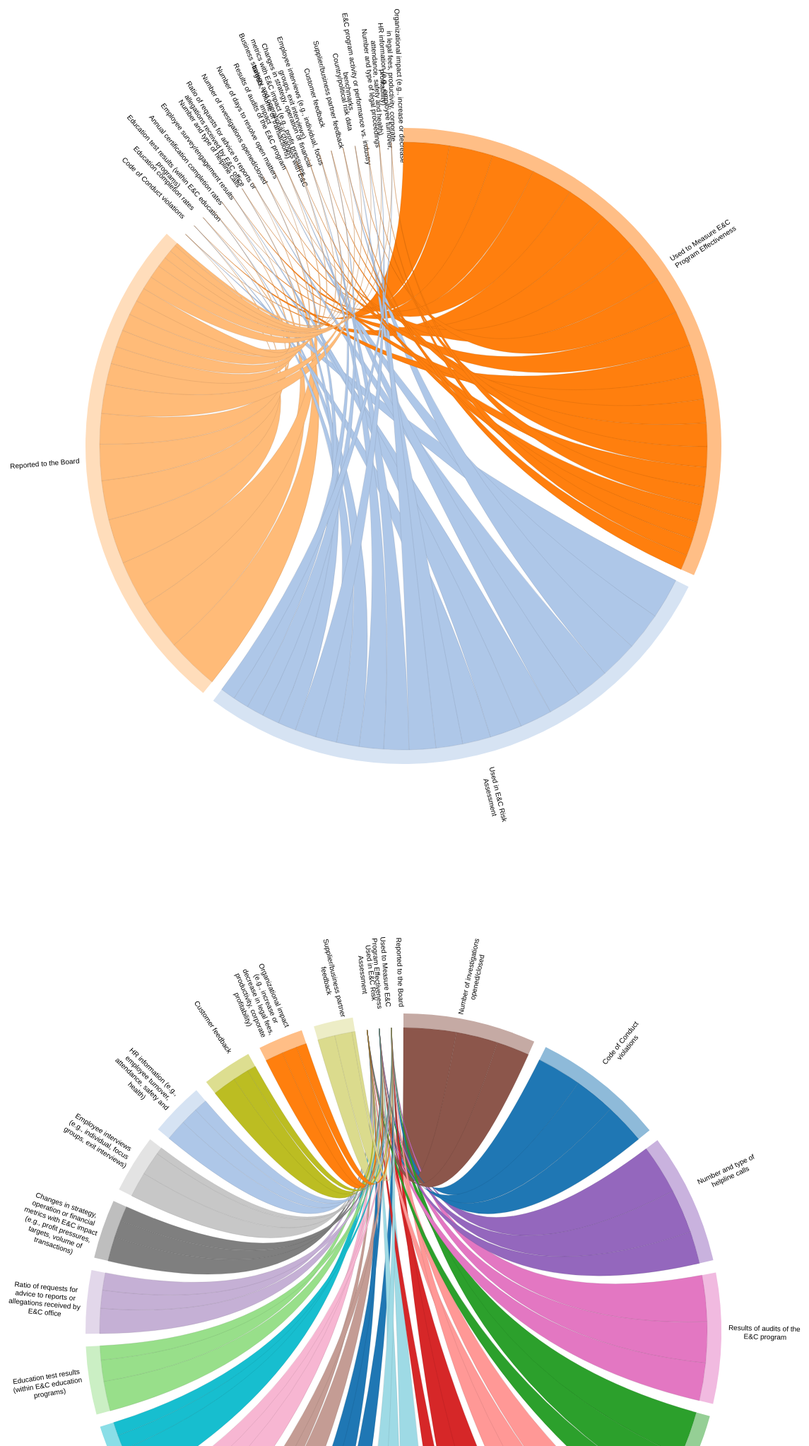
D3 v3 page, settled after 480 driven frames (8 s of simulated time); the page loaded 1 data file(s).



// Chart dimensions.
var margin = {top: 50, right: 50, bottom: 50, left: 50},
    w = 1300- margin.right - margin.left,
    h = 1350 - margin.top - margin.bottom,
    r1 = Math.min(w, h) / 2 - 150,
    r0 = r1 - 20,
    format = d3.format(",.3r"),
    formatPercent = d3.format("%");



// Square matrices, asynchronously loaded; acquired is the transpose of failures.
var metrics = [],
    usage = [];

// The chord layout, for computing the angles of chords and groups.
var layout = d3.layout.chord()
    .sortGroups(d3.descending)
    .sortSubgroups(d3.descending)
    .sortChords(d3.descending)
    .padding(.04);

// The color scale, for different categories of "worrisome" Year.
/*var fill = d3.scale.ordinal()
    .domain(d3.range(2008,2015))
    .range(["#DB704D", "#D2D0C6", "#ECD08D", "#F8EDD3"]);*/
var fill = d3.scale.category20();

// The arc generator, for the groups.
var arc = d3.svg.arc()
    .innerRadius(r0)
    .outerRadius(r1);

// The chord generator (quadratic Bézier), for the chords.
var path = d3.svg.chord()
    .radius(r0);

var svg = d3.select("body").selectAll("div")
  .data([metrics, usage])
  .enter().append("div")
    .style("display", "inline-block")
    .style("width", w + "px")
    .style("height", h + "px")
  .append("svg")
    .attr("width", w)
    .attr("height", h)
  .append("g")
    .attr("id", "circle")
    .attr("transform", "translate(" + w / 2 + "," + h / 2 + ")");

svg.append("circle")
    .attr("r", r1);

/*// Add an SVG element for each diagram, and translate the origin to the center.
var svg = d3.select("body").selectAll("div")
  .data([metrics, usage])
  .enter().append("div")
    .style("display", "inline-block")
    .style("width", w + "px")
    .style("height", h + "px")
  .append("svg:svg")
    .attr("width", w)
    .attr("height", h)
  .append("svg:g")
    .attr("transform", "translate(" + w / 2 + "," + h / 2 + ")");*/

// Load our data file…
d3.csv("/examples/ChordECMetrics/Q23per_flat1.csv", function(data) {
  var entities = {},
      array = [],
      arr = [],
      n = 0;
      total = 0;

  // Compute a unique id for each bank.
  data.forEach(function(d) {
    d.Metric = entity(d.Metric);
    d.Usage = entity(d.Usage);
    d.valueOf = value; // convert object to number implicitly
    total += parseFloat(d.Percentage);
  });

  // Initialize a square matrix of failures and acquired.
  for (var i = 0; i < n; i++) {
    metrics[i] = [];
    usage[i] = [];
    for (var j = 0; j < n; j++) {
      metrics[i][j] = 0;
      usage[i][j] = 0;
    }
  }

  // Populate the matrices, and stash a map from id to bank.
  data.forEach(function(d) {
    metrics[d.Usage.id][d.Metric.id] = d;
    usage[d.Metric.id][d.Usage.id] = d;
    array[d.Metric.id] = d.Metric;
    array[d.Usage.id] = d.Usage;
  });

  // For each diagram…
  svg.each(function(matrix, j) {
    var svg = d3.select(this);

    // Compute the chord layout.
    layout.matrix(matrix);

    // Add groups.
    var g = svg.selectAll(".group")
        .data(layout.groups)
      .enter().append("g")
        .attr("class", "group")
        .on("mouseover", mouseover);

    // Add the group arc.
    var gPath = g.append("path")
        .style("fill", function(d) { return fill(array[d.index].name); })
        .attr("id", function(d, i) { return "group" + d.index + "-" + j; })
        .attr("d", arc)
      gPath.append("title")
        .text(function(d) { return array[d.index].name; });

    // Add the group label (but only for large groups, where it will fit).
    // An alternative labeling mechanism would be nice for the small groups.
    /*g.append("svg:text")
        .attr("x", 6)
        .attr("dy", 15)
        .filter(function(d) { return d.value > 0; })
      .append("svg:textPath")
        .attr("xlink:href", function(d) { return "#group" + d.index + "-" + j; })
        .text(function(d) { return array[d.index].name; });*/
      var txt = g.append("text")
          //.each(function(d) { d.angle = (d.startAngle + d.endAngle) / 2; arr[d.index] = array[d.index].name.split(" ");})
          //.each(function(d) { d.angle = (d.startAngle + d.endAngle) / 2; arr[d.index] = wordwrap(array[d.index].name, 25);})
          .each(function(d,i) { d.angle = (d.startAngle + d.endAngle) / 2; j ?  arr[d.index] = wordwrap(array[d.index].name, 25) : arr[d.index] = wordwrap(array[d.index].name, gPath[0][i].getTotalLength() < 63 ? 50: 25);})

          //.attr("x", "2.5em")
          //.attr("dy", ".35em")
          .style("font-family", "helvetica, arial, sans-serif")
          .style("font-size", "10px")
          .attr("text-anchor", function(d) { return d.angle > Math.PI ? "end" : null; })
          .attr("transform", function(d) {
           return "rotate(" + (d.angle * 180 / Math.PI - 90) + ")"
             + "translate(" + (r1 + 60) + ")"
             + (d.angle > Math.PI ? "rotate(180)" : "");
           })
          //.text(function(d) { return array[d.index].name; });
      for (i = 0; i < arr.length; i++) {
          txt.append("tspan")
             .text(function(d) {return arr[d.index][i];})
             //.attr("dy", i ? "1.2em" : 0)
             .attr("y", (i-1)*1.2 + "em")
             .attr("x", ".2em")
             .attr("text-anchor", "middle")
             .attr("class", "tspan" + i);
      }

    // Add chords.
  var chord = svg.selectAll(".chord")
        .data(layout.chords)
      .enter().append("path")
        .attr("class", "chord")
        .style("fill", function(d) { return d.source.value !=0 ? fill(j ? d.source.value.Metric.name : d.source.value.Usage.name) : fill(""); })
        .style("stroke", function(d) { return d.source.value !=0 ? d3.rgb(fill(j ? d.source.value.Metric.name : d.source.value.Usage.name)).darker() : d3.rgb(fill("")).darker(); })
        .attr("d", path);

      chord.append("title")
        .text(function(d) {return d.source.value !=0 ? d.source.value.Metric.name + " reported by " + formatPercent(d.source.value) + " was regularly " + d.source.value.Usage.name : " "; });
 
    function mouseover(d, i) {
      chord.classed("fade", function(p) {
        return p.source.index != i
            && p.target.index != i;
      });
    }           
          
  });

  // Memoize the specified bank, computing a unique id.
  function entity(d) {
    return entities[d] || (entities[d] = {
      name: d,
      id: n++
    });
  }

  // Converts a debit object to its primitive numeric value.
  function value() {    
    return +parseFloat(this.Percentage);
  }

  function wordwrap(text, max) {
    var regex = new RegExp(".{0,"+max+"}(?:\\s|$)","g");
    var lines = []

    var line
    while ((line = regex.exec(text))!="") {
        lines.push(line);
    } 

    return lines
}


});

    

### data: Q23per_flat1.csv, 5237 bytes — head not shown